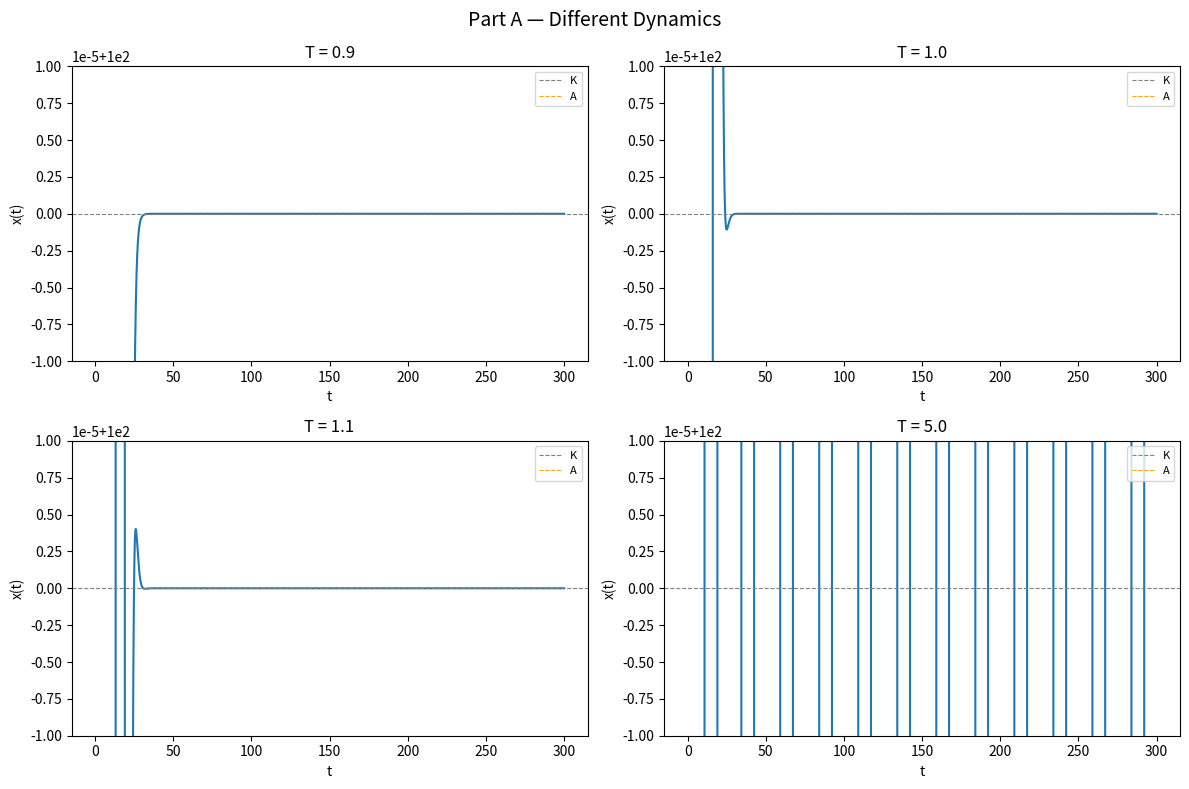

Python code for this plot:
import numpy as np
import matplotlib.pyplot as plt

# ─── Parameters ──────────────────────────────────────────────────────────────
A = 20.0
K = 100.0
r = 0.1
N0 = 50.0


def euler_dde(T, tEnd=500, dt=0.01):
    n_steps = int(tEnd / dt)
    tt = np.linspace(0, tEnd, n_steps)
    xx = np.zeros(n_steps)
    delay_steps = int(T / dt)
    xx[: delay_steps + 1] = N0  # history

    for i in range(delay_steps + 1, n_steps):
        x_delay = xx[i - delay_steps] if (i - delay_steps) >= 0 else N0
        x_now = xx[i - 1]
        dxdt = r * x_now * (1 - x_delay / K) * (x_now / A - 1)
        xx[i] = x_now + dt * dxdt

    return tt, xx


# ═══════════════════════════════════════════════════════════════════════════════
# PART A: Show different dynamics
# ═══════════════════════════════════════════════════════════════════════════════
print("=== PART A ===")

Tvals_A = [0.9, 1.0, 1.1, 5.0]
fig, axes = plt.subplots(2, 2, figsize=(12, 8))
axes = axes.flatten()

for i, Tv in enumerate(Tvals_A):
    tt, sol = euler_dde(Tv, tEnd=300)
    axes[i].plot(tt, sol)
    axes[i].axhline(K, color="gray", ls="--", lw=0.8, label="K")
    axes[i].axhline(A, color="orange", ls="--", lw=0.8, label="A")
    axes[i].set_title(f"T = {Tv}")
    axes[i].set_xlabel("t")
    axes[i].set_ylabel("x(t)")
    axes[i].set_ylim(99.99999, 100.00001)
    axes[i].legend(fontsize=8)

plt.suptitle("Part A — Different Dynamics", fontsize=14)
plt.tight_layout()
# plt.savefig("partA.png", dpi=150)
# plt.show()

print("T = 0.1 : no oscillations (monotone)")
print("T = 1.5 : damped oscillations")
print("T = 3.0 : damped / near-Hopf")
print("T = 5.0 : sustained oscillations (limit cycle)")


# ═══════════════════════════════════════════════════════════════════════════════
# PART B
# ═══════════════════════════════════════════════════════════════════════════════


T_values = np.round(np.arange(0.1, 5.01, 0.1), 1)
threshold = 1e-4
for T in T_values:
    tt, sol = euler_dde(T, tEnd=300)
    dxdt = np.gradient(sol, tt)
    dxdt[np.abs(dxdt) < threshold] = 0
    sign_changes = np.sum(np.diff(np.sign(dxdt)) != 0)
    if sign_changes > 2:
        T_damped = np.round(T, 1)
        break
print(f"T_damped is {T_damped}")


# # ═══════════════════════════════════════════════════════════════════════════════
# # PART C: Estimate T_H (Hopf bifurcation) numerically (0.1 precision)
# # ═══════════════════════════════════════════════════════════════════════════════


def is_sustained(T, tEnd=500, dt=0.1):
    """Check if oscillations persist in the tail [tEnd-80, tEnd]."""
    tt, sol = euler_dde(T, tEnd=tEnd, dt=dt)
    mask = tt >= tEnd - 80
    tail = sol[mask]
    amp = (tail.max() - tail.min()) / 2
    return amp > 10


# Bisection over [2, 5]
TH_lo, TH_hi = 2.0, 5.0
while TH_hi - TH_lo > 0.1:
    TH_mid = (TH_lo + TH_hi) / 2
    if is_sustained(TH_mid):
        TH_hi = TH_mid
    else:
        TH_lo = TH_mid

TH_numerical = round((TH_lo + TH_hi) / 2, 1)
print(f"T_H (numerical) ≈ {TH_numerical}")
